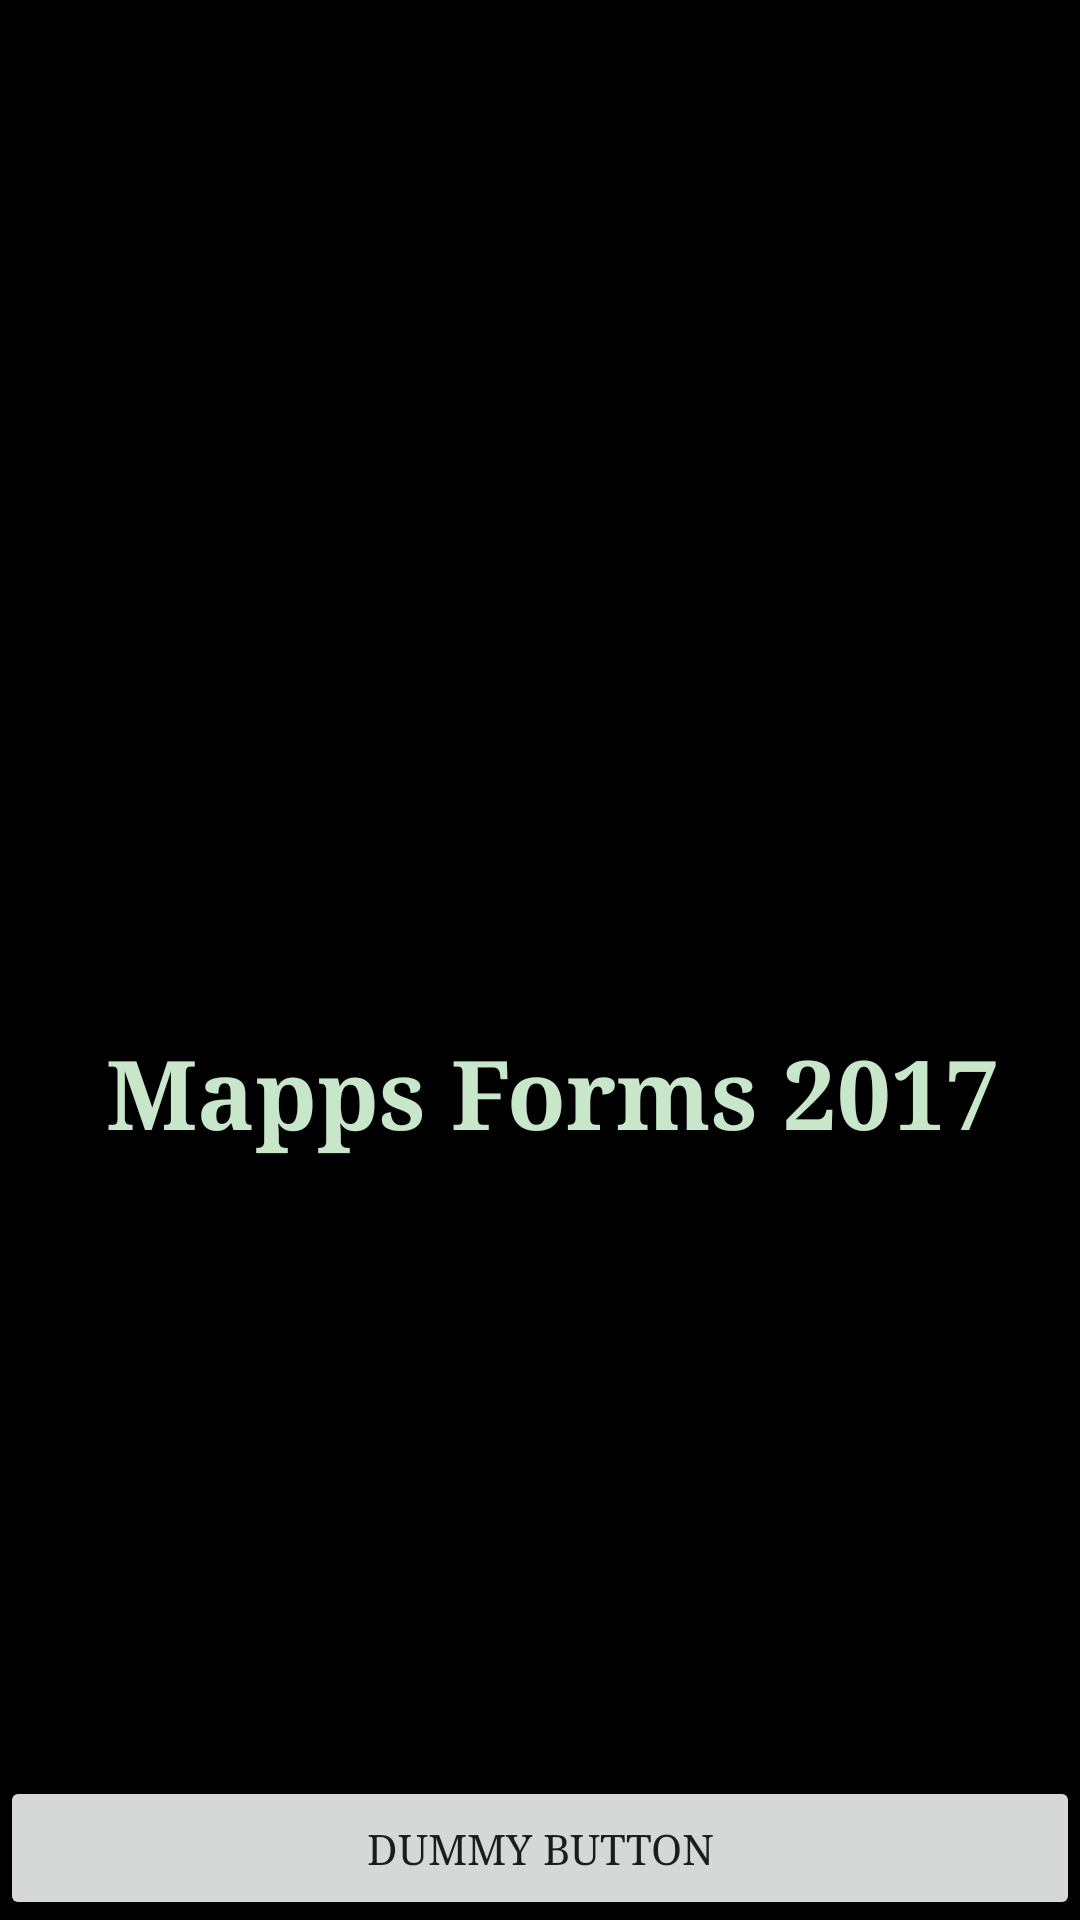

Layout XML and referenced resources for this Android screen:
<!-- AndroidManifest.xml: application theme AppTheme -->
<!-- res/layout/activity_splashscreen.xml -->
<FrameLayout xmlns:android="http://schemas.android.com/apk/res/android"
    xmlns:tools="http://schemas.android.com/tools"
    android:layout_width="match_parent"
    android:layout_height="match_parent"
    android:background="@color/black"
    tools:context="edu.aku.hassannaqvi.mappsform4.activities.SplashscreenActivity">

    
    <LinearLayout
        android:layout_width="match_parent"
        android:layout_height="wrap_content"
        android:layout_gravity="center"
        android:orientation="vertical">

        <ImageView
            android:layout_width="wrap_content"
            android:layout_height="wrap_content"
            android:layout_gravity="center_horizontal"
            android:contentDescription="Mapps LOGO"
            android:paddingTop="72dp"
            android:src="@drawable/mapps4_icon" />

        <TextView
            android:id="@+id/fullscreen_content"
            android:layout_width="match_parent"
            android:layout_height="match_parent"
            android:elevation="1dp"
            android:gravity="center_horizontal"

            android:keepScreenOn="true"
            android:text="Mapps Forms 2017"
            android:textColor="@color/colorAccent"
            android:textSize="32sp"
            android:textStyle="bold" />


        

        
    </LinearLayout>

    
    <FrameLayout
        android:layout_width="match_parent"
        android:layout_height="match_parent"
        android:fitsSystemWindows="true">

        <LinearLayout
            android:id="@+id/fullscreen_content_controls"
            style="?metaButtonBarStyle"
            android:layout_width="match_parent"
            android:layout_height="wrap_content"
            android:layout_gravity="bottom|center_horizontal"
            android:background="@color/black_overlay"
            android:orientation="horizontal"
            tools:ignore="UselessParent">

            <Button
                android:id="@+id/dummy_button"
                style="?metaButtonBarButtonStyle"
                android:layout_width="0dp"
                android:layout_height="wrap_content"
                android:layout_weight="1"
                android:text="@string/dummy_button" />

        </LinearLayout>
    </FrameLayout>

</FrameLayout>
<!-- resources referenced by this layout -->
<resources>
  <color name="black">#000000</color>
  <color name="black_overlay">#66000000</color>
  <color name="colorAccent">#c8e6c9</color>
  <color name="colorPrimaryDark">#144918</color>
  <string name="app_name">MaPPS - Form 4 and 5: Pregnancy Confirmation and Clinical Assessment</string>
  <string name="dummy_button">Dummy Button</string>
  <style name="AppTheme" parent="android:Theme.Material.Light.DarkActionBar">
          
          <item name="android:textViewStyle">@style/lblTextView</item>
          <item name="android:editTextStyle">@style/txtEditText</item>
          <item name="android:radioButtonStyle">@style/radiobutton</item>
          <item name="android:checkboxStyle">@style/chkBox</item>
          <item name="android:typeface">serif</item>
          <item name="android:spinnerItemStyle">@style/spinnerItemStyle</item>
          <item name="android:spinnerDropDownItemStyle">@style/spinnerDropDownItemStyle</item>
  
  
      </style>
  <style name="lblTextView" parent="android:Widget.Material.Light.TextView">
          <item name="android:paddingTop">16dp</item>
          <item name="android:textSize">32sp</item> 
          <item name="android:elevation">1dp</item>
          <item name="android:paddingStart">8dp</item>
          <item name="android:layout_marginTop">16dp</item>
          <item name="android:layout_gravity">center_vertical</item>
  
  
      </style>
  <style name="txtEditText" parent="android:Widget.Material.Light.EditText">
          <item name="android:paddingBottom">8dp</item>
          <item name="android:paddingStart">8dp</item>
          <item name="android:paddingEnd">8dp</item>
          <item name="android:layout_marginTop">8dp</item>
          <item name="android:textSize">32sp</item>
          <item name="android:typeface">serif</item>
  
  
      </style>
  <style name="radiobutton" parent="android:Widget.CompoundButton.RadioButton">
          <item name="android:layout_width">0dp</item>
          <item name="android:layout_weight">1</item>
          <item name="android:layout_height">wrap_content</item>
          
          
          <item name="android:textSize">32sp</item>
  
  
      </style>
  <style name="chkBox" parent="android:Widget.Material.Light.CompoundButton.CheckBox">
          <item name="android:textSize">32sp</item>
          <item name="android:textColorPrimaryDisableOnly">@color/white</item>
  
  
      </style>
  <style name="spinnerItemStyle" parent="@android:style/Widget.TextView.SpinnerItem">
          <item name="android:padding">10dp</item>
          <item name="android:textSize">32sp</item>
          <item name="android:typeface">serif</item>
          <item name="android:textColor">@color/black</item>
      </style>
  <style name="spinnerDropDownItemStyle" parent="@android:style/Widget.TextView.SpinnerItem">
          <item name="android:textSize">28sp</item>
          <item name="android:paddingLeft">10dp</item>
          <item name="android:paddingRight">10dp</item>
          <item name="android:typeface">serif</item>
          <item name="android:textColor">@color/black</item>
      </style>
  <color name="white">#ffffff</color>
</resources>
